Run: headless pygame with SDL's dummy video driver; simulated clock (each Clock.tick advances the game by its frame time, no real sleeping); random seed 0; keys injected as events and as key.get_pressed() state; no mouse input.
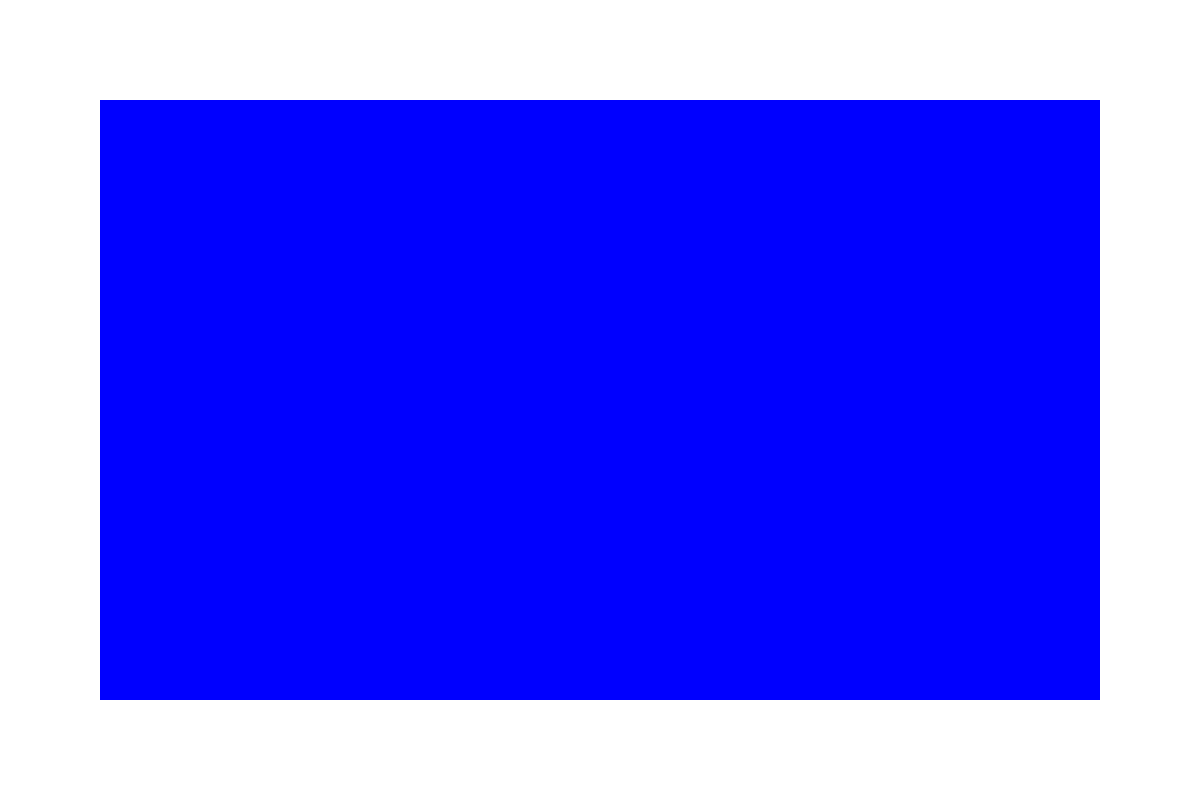
Frame 1 of 4 · flips 1–60 · no input
Frame 2 of 4 · flips 61–180 · tapped SPACE, RETURN · held RIGHT (→), D · screen unchanged from frame 1, image omitted
Frame 3 of 4 · flips 181–300 · held DOWN (↓), S · screen unchanged from frame 2, image omitted
Frame 4 of 4 · flips 301–420 · held LEFT (←), A, UP (↑), W · screen unchanged from frame 3, image omitted

The pygame program that drew these frames:

import sys
import pygame

class Board():
    def __init__(self, left, top, width, height, color, screen):
        self.left = left
        self.top = top
        self.width = width
        self.height = height
        self.color = color
        self.screen = screen    

    def draw(self):
        pygame.draw.rect(self.screen, self.color, (self.left, self.top, self.width, self.height))
 
    	

def run():
    pygame.init()
    screen = pygame.display.set_mode((1200, 800))
    pygame.display.set_caption("Cutting and Packing")   
    WHITE = (255,255,255)
    screen.fill(WHITE)
    
    BLUE = (0,0,255)
    b = Board(100, 100, 1000, 600, BLUE, screen)
    b.draw()
    
    while True:
        for event in pygame.event.get():
            if event.type == pygame.QUIT:
                sys.exit()

        pygame.display.flip()
	
if __name__ == "__main__":
    run()
